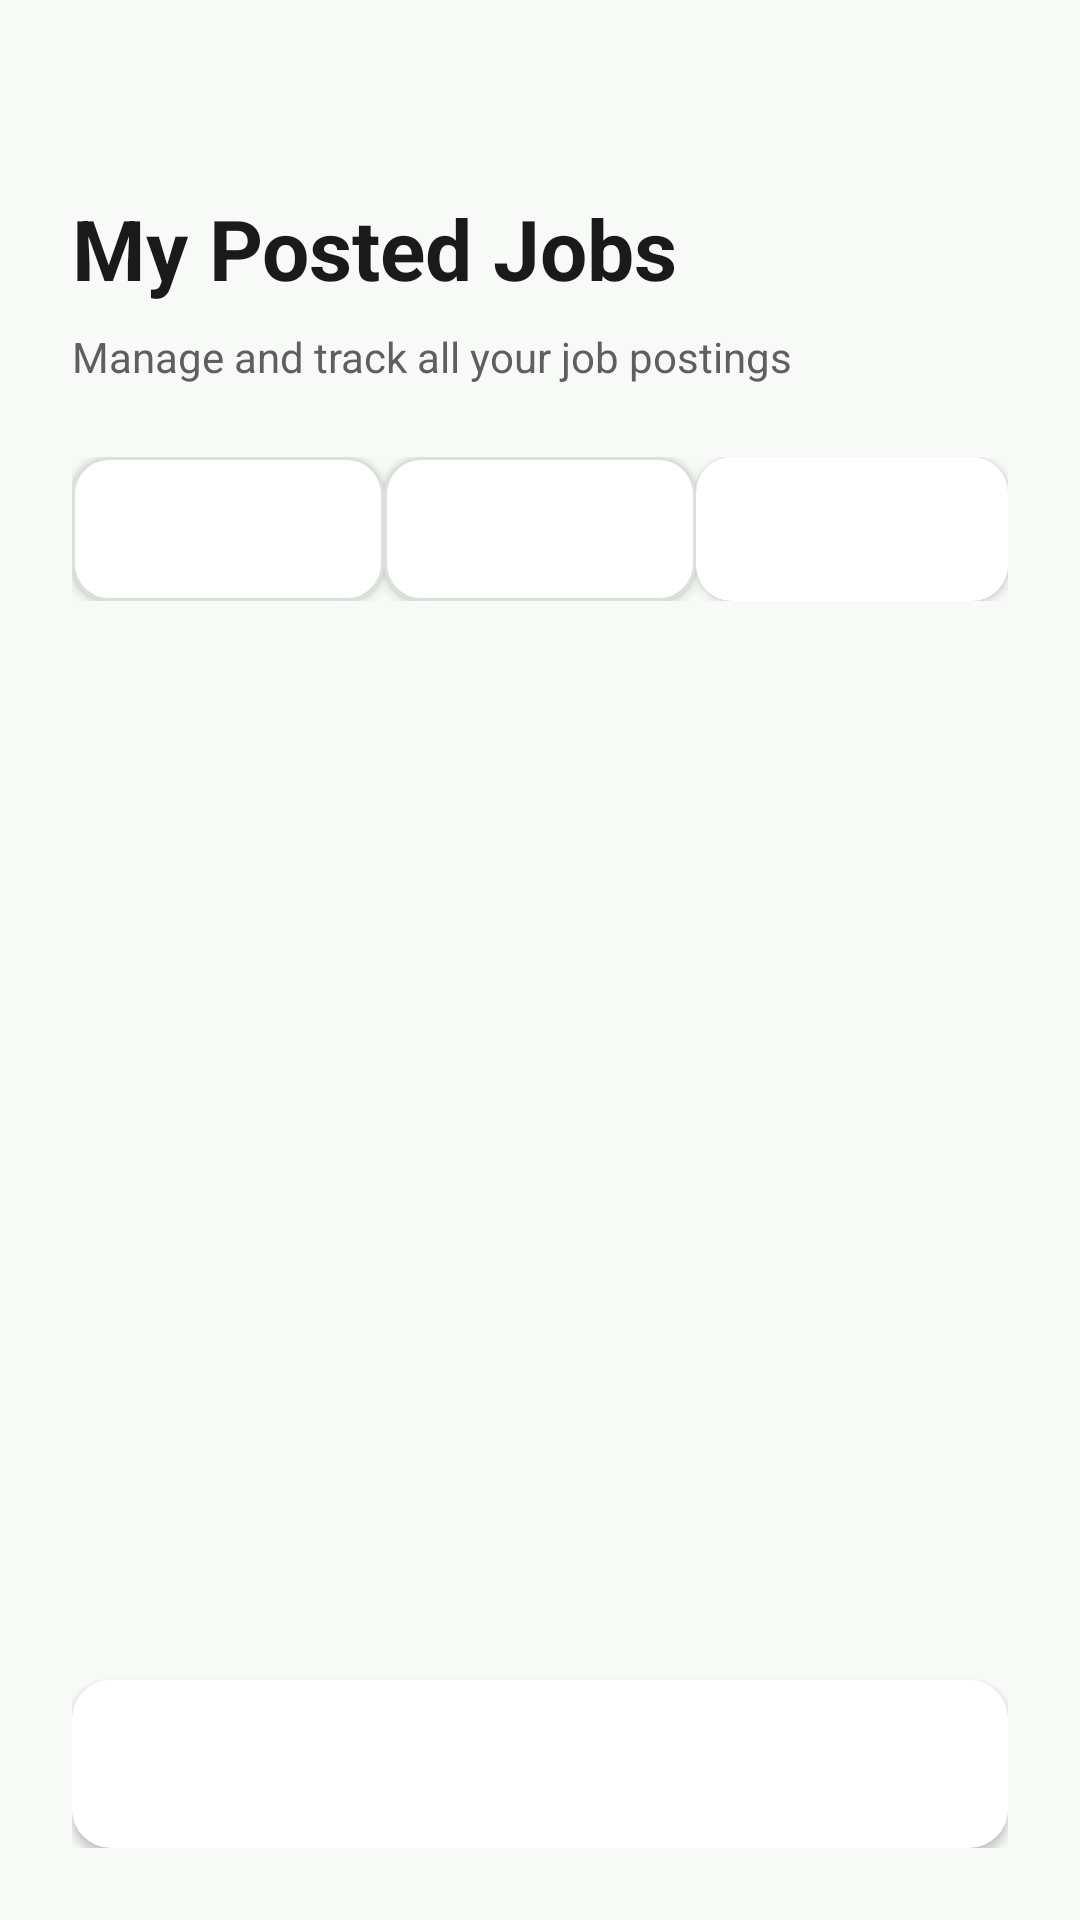

Layout XML and referenced resources for this Android screen:
<!-- AndroidManifest.xml: application theme Theme.HHHApp -->
<!-- res/layout/fragment_cutstomer_jobs_tab.xml -->
<?xml version="1.0" encoding="utf-8"?>
<LinearLayout xmlns:android="http://schemas.android.com/apk/res/android"
    android:layout_width="match_parent"
    android:layout_height="match_parent"
    android:orientation="vertical"
    android:paddingStart="24dp"
    android:paddingEnd="24dp"
    android:paddingTop="24dp"
    android:paddingBottom="24dp"
    android:background="@color/background">

    <TextView
        android:layout_width="wrap_content"
        android:layout_height="wrap_content"
        android:text="My Posted Jobs"
        android:textSize="28sp"
        android:textStyle="bold"
        android:layout_marginTop="40dp"
        android:textColor="@color/text_primary"
        android:layout_marginBottom="8dp"/>

    <TextView
        android:layout_width="wrap_content"
        android:layout_height="wrap_content"
        android:text="Manage and track all your job postings"
        android:textSize="14sp"
        android:textColor="@color/text_secondary"
        android:layout_marginBottom="24dp"/>

    
    <LinearLayout
        android:layout_width="match_parent"
        android:layout_height="wrap_content"
        android:orientation="horizontal"
        android:layout_marginBottom="24dp"
        android:spacing="4dp">

        <Button
            android:id="@+id/btnPending"
            android:text="Pending"
            android:layout_width="0dp"
            android:layout_height="48dp"
            android:layout_weight="1"
            android:background="@drawable/tab_button_background"
            android:textColor="@color/button_text"
            android:textSize="14sp"
            android:textStyle="bold"/>

        <Button
            android:id="@+id/btnActive"
            android:text="Active"
            android:layout_width="0dp"
            android:layout_height="48dp"
            android:layout_weight="1"
            android:background="@drawable/tab_button_background"
            android:textColor="@color/button_text"
            android:textSize="14sp"
            android:textStyle="bold"/>

        <Button
            android:id="@+id/btnCompleted"
            android:layout_width="0dp"
            android:layout_height="48dp"
            android:layout_weight="1"
            android:textStyle="bold"
            android:text="Complete"
            android:textSize="14sp"
            android:textColor="@color/button_text"
            android:background="@drawable/button_primary"/>
    </LinearLayout>

    
    <ScrollView
        android:layout_width="match_parent"
        android:layout_height="0dp"
        android:layout_weight="1">

        <LinearLayout
            android:id="@+id/jobsContainer"
            android:layout_width="match_parent"
            android:layout_height="wrap_content"
            android:orientation="vertical"
            android:spacing="8dp"/>
    </ScrollView>

    <Button
        android:id="@+id/btnBack"
        android:layout_marginTop="24dp"
        android:text="Back"
        android:layout_width="match_parent"
        android:layout_height="56dp"
        android:background="@drawable/button_secondary"
        android:textColor="@color/button_text"
        android:textSize="16sp"
        android:textStyle="bold"/>

</LinearLayout>
<!-- resources referenced by this layout -->
<resources>
  <color name="background">#F7FAF7</color>
  <color name="button_text">#FFFFFF</color>
  <color name="text_primary">#1A1A1A</color>
  <color name="text_secondary">#5F5F5F</color>
  <!-- drawable button_primary (drawable) -->
  <?xml version="1.0" encoding="utf-8"?>
  <shape xmlns:android="http://schemas.android.com/apk/res/android">
  <solid android:color="@color/button_text" />
  <corners android:radius="12dp" />
  <padding android:left="12dp"
      android:top="12dp"
      android:right="12dp"
      android:bottom="12dp" />
  </shape>
  <!-- drawable button_secondary (drawable) -->
  <shape xmlns:android="http://schemas.android.com/apk/res/android">
      <solid android:color="@color/surface" />
      <corners android:radius="12dp" />
      <stroke android:width="2dp" android:color="@color/button_text" />
      <padding android:left="12dp"
          android:top="12dp"
          android:right="12dp"
          android:bottom="12dp" />
  </shape>
  <!-- drawable tab_button_background (drawable) -->
  <?xml version="1.0" encoding="utf-8"?>
  <shape xmlns:android="http://schemas.android.com/apk/res/android">
      <solid android:color="@color/surface"/>
      <corners android:radius="12dp"/>
      <stroke android:width="1dp" android:color="@color/border"/>
      <padding android:left="12dp"
          android:top="8dp"
          android:right="12dp"
          android:bottom="8dp" />
  </shape>
  <style name="Theme.HHHApp" parent="Theme.MaterialComponents.DayNight.DarkActionBar">
          
          <item name="colorPrimary">@color/purple_500</item>
          <item name="colorPrimaryVariant">@color/purple_700</item>
          <item name="colorOnPrimary">@color/white</item>
          
          <item name="colorSecondary">@color/teal_200</item>
          <item name="colorSecondaryVariant">@color/teal_700</item>
          <item name="colorOnSecondary">@color/black</item>
          
          <item name="android:statusBarColor">?attr/colorPrimaryVariant</item>
          
      </style>
  <color name="surface">#FFFFFF</color>
  <color name="border">#D9E2D9</color>
  <color name="white">#FFFFFF</color>
  <!-- not gathered from this repository: default colours our renderer supplied (Android Studio template values) -->
  <color name="purple_500">#FF6200EE</color>
  <color name="purple_700">#FF3700B3</color>
  <color name="teal_200">#FF03DAC5</color>
  <color name="teal_700">#FF018786</color>
  <color name="black">#FF000000</color>
</resources>
